Dataset: KACD3 (GitHub, mao12x/Fuzzy_Vgg). Classes: mild demented, moderate demented, non demented, very mild demented.

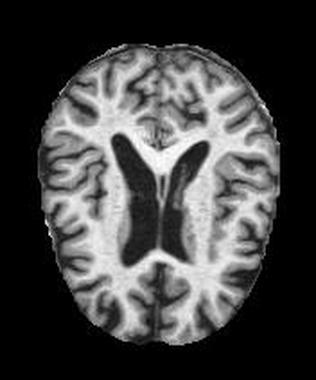
Label: mild demented

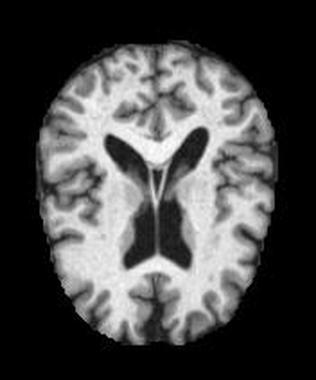
Label: non demented

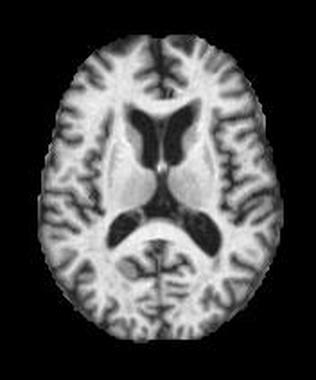
Label: moderate demented

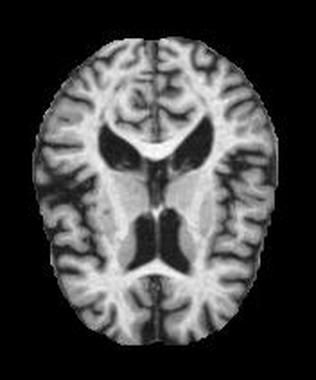
Label: very mild demented

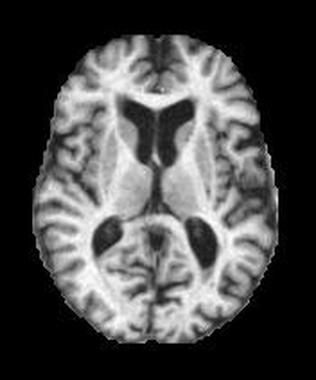
Label: mild demented

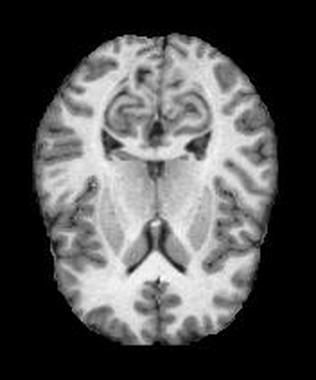
Label: non demented
